Photos from the image-classification dataset "Thermal" in the GitHub repository chen-lu21/plant-disease-detection. Its 4 classes are: rice leaf brown spot, rice leaf healthy, rice leaf hispa, rice leaf blast.

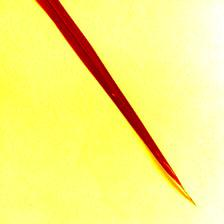
Label: rice leaf hispa

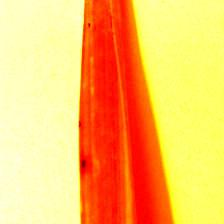
Label: rice leaf brown spot

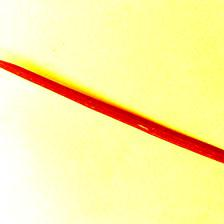
Label: rice leaf hispa

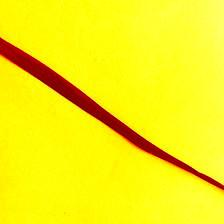
Label: rice leaf healthy

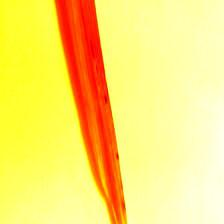
Label: rice leaf brown spot

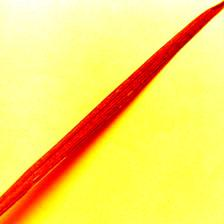
Label: rice leaf blast
